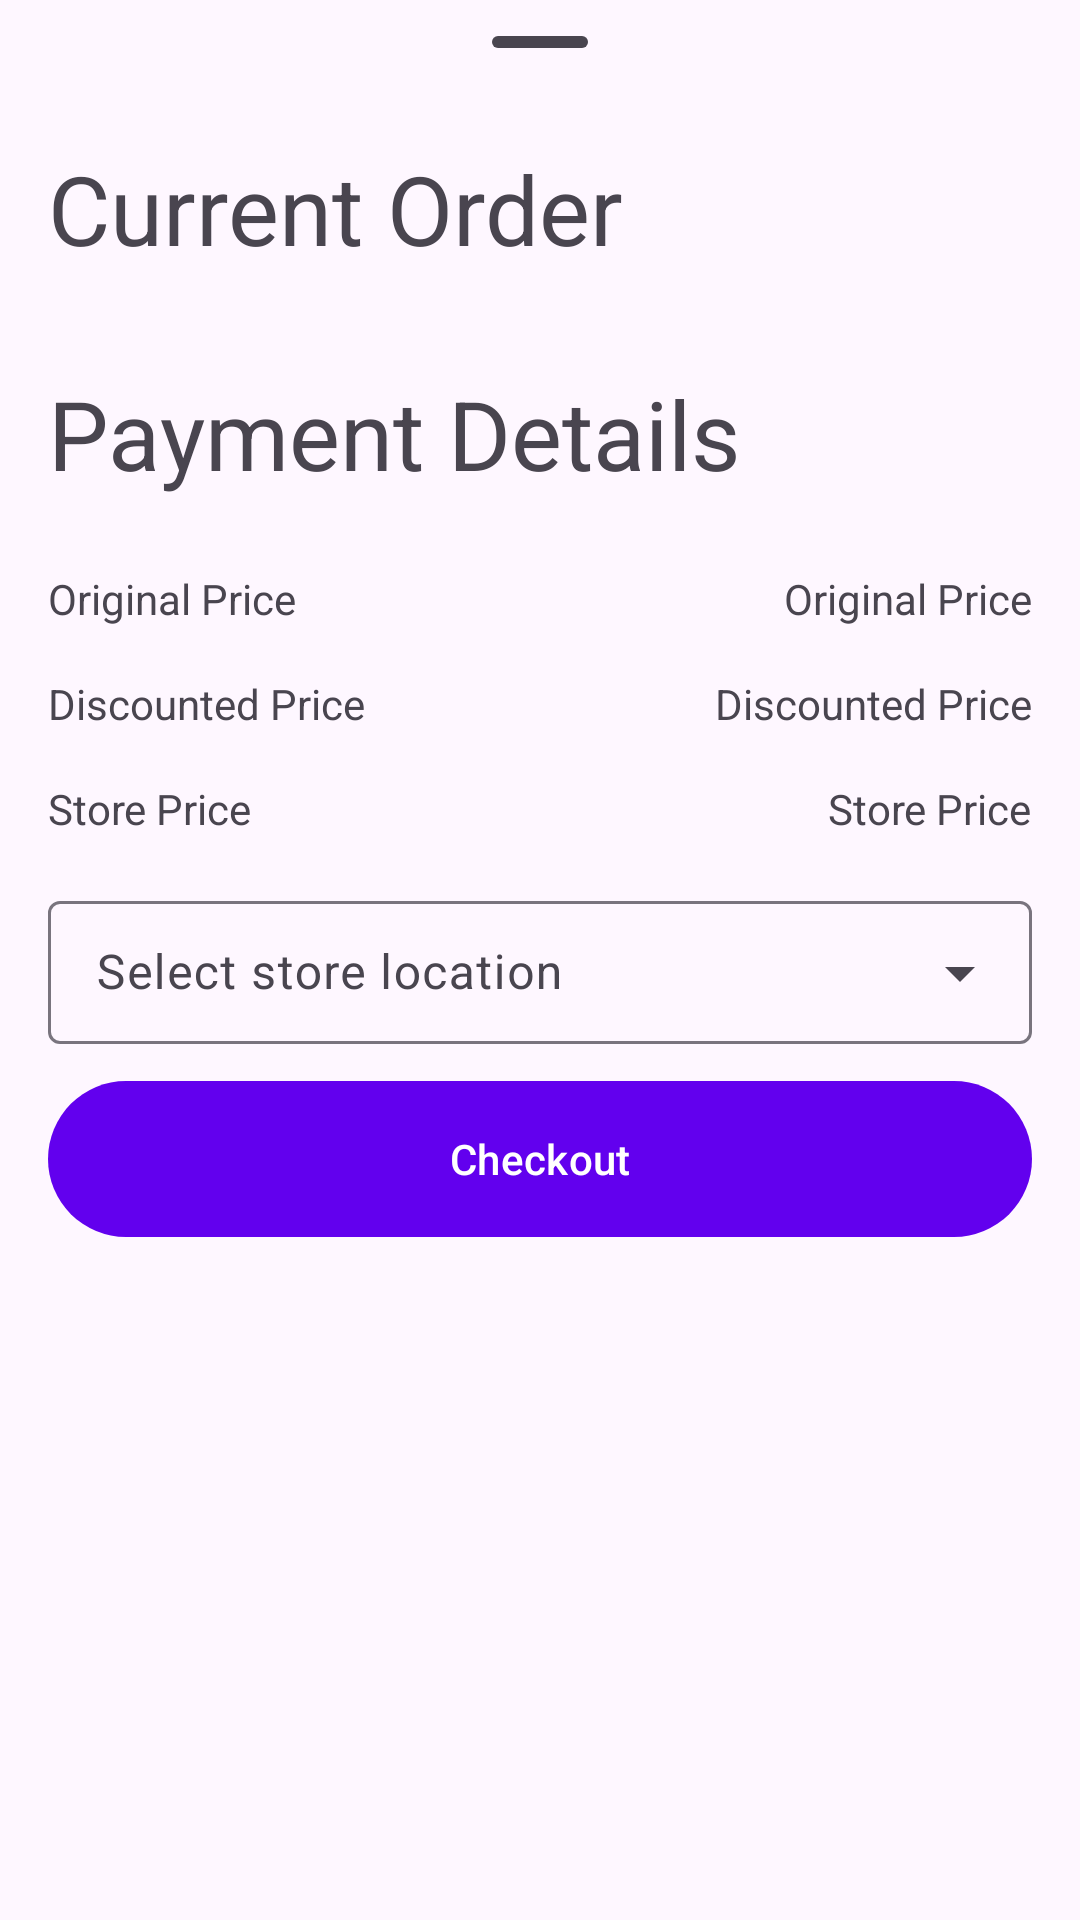

Reconstruct the res/layout file that produces this screen, plus the resources it refers to.
<!-- AndroidManifest.xml: application theme Theme.DomISM -->
<!-- res/layout/modal_bottom_sheet_content.xml -->
<?xml version="1.0" encoding="utf-8"?>
<RelativeLayout
    xmlns:android="http://schemas.android.com/apk/res/android"
    android:layout_width="match_parent"
    android:layout_height="match_parent"
    xmlns:app="http://schemas.android.com/apk/res-auto">

    <LinearLayout
        android:id="@+id/standard_bottom_sheet"
        style="@style/Widget.Material3.BottomSheet"
        android:layout_width="match_parent"
        android:layout_height="match_parent"
        app:layout_behavior="com.google.android.material.bottomsheet.BottomSheetBehavior"
        android:orientation="vertical"
        android:paddingHorizontal="16dp">

        <com.google.android.material.bottomsheet.BottomSheetDragHandleView
            android:id="@+id/drag_handle"
            android:layout_width="match_parent"
            android:layout_height="wrap_content"/>

        <TextView
            android:layout_width="match_parent"
            android:layout_height="wrap_content"
            style="@style/TextAppearance.Material3.HeadlineLarge"
            android:paddingBottom="16dp"
            android:text="Current Order"/>

        <androidx.recyclerview.widget.RecyclerView
            android:id="@+id/idrecyclerViewOrder"
            android:layout_width="match_parent"
            android:layout_height="wrap_content"
            app:layout_behavior="@string/appbar_scrolling_view_behavior"/>

        <TextView
            android:layout_width="match_parent"
            android:layout_height="wrap_content"
            style="@style/TextAppearance.Material3.HeadlineLarge"
            android:paddingVertical="16dp"
            android:text="Payment Details"/>

        <LinearLayout
            android:layout_width="match_parent"
            android:layout_height="wrap_content"
            android:paddingVertical="8dp">
            <TextView
                android:layout_width="wrap_content"
                android:layout_height="wrap_content"
                android:text="Original Price"/>
            <FrameLayout
                android:layout_width="0dp"
                android:layout_height="wrap_content"
                android:layout_weight="1"/>
            <TextView
                android:id="@+id/totalOrigPrice"
                android:layout_width="wrap_content"
                android:layout_height="wrap_content"
                android:text="Original Price"/>
        </LinearLayout>

        <LinearLayout
            android:layout_width="match_parent"
            android:layout_height="wrap_content"
            android:paddingVertical="8dp">
            <TextView
                android:layout_width="wrap_content"
                android:layout_height="wrap_content"
                android:text="Discounted Price"/>
            <FrameLayout
                android:layout_width="0dp"
                android:layout_height="wrap_content"
                android:layout_weight="1"/>
            <TextView
                android:id="@+id/totalDiscPrice"
                android:layout_width="wrap_content"
                android:layout_height="wrap_content"
                android:text="Discounted Price"/>
        </LinearLayout>

        <LinearLayout
            android:layout_width="match_parent"
            android:layout_height="wrap_content"
            android:paddingVertical="8dp">
            <TextView
                android:layout_width="wrap_content"
                android:layout_height="wrap_content"
                android:text="Store Price"/>
            <FrameLayout
                android:layout_width="0dp"
                android:layout_height="wrap_content"
                android:layout_weight="1"/>
            <TextView
                android:id="@+id/totalStorePrice"
                android:layout_width="wrap_content"
                android:layout_height="wrap_content"
                android:text="Store Price"/>
        </LinearLayout>

        <com.google.android.material.textfield.TextInputLayout
            android:id="@+id/menu"
            style="@style/Widget.Material3.TextInputLayout.OutlinedBox.Dense.ExposedDropdownMenu"
            android:layout_width="match_parent"
            android:layout_height="wrap_content"
            android:paddingVertical="8dp"
            android:hint="Select store location">

            <AutoCompleteTextView
                android:id="@+id/locationMenu"
                android:layout_width="match_parent"
                android:layout_height="wrap_content"
                android:inputType="none"
                />

        </com.google.android.material.textfield.TextInputLayout>

        <com.google.android.material.button.MaterialButton
            android:id="@+id/buttonCheckout"
            android:layout_width="match_parent"
            android:layout_height="wrap_content"
            android:text="Checkout"
            style="@style/Widget.Material3.Button.UnelevatedButton"
            android:textAllCaps="false"
            android:minHeight="60dp"
            android:layout_gravity="bottom" />

    </LinearLayout>

</RelativeLayout>
<!-- resources referenced by this layout -->
<resources>
  <style name="Theme.DomISM" parent="Theme.Material3.DayNight.NoActionBar">
          
          <item name="colorPrimary">@color/purple_500</item>
          <item name="colorPrimaryVariant">@color/purple_700</item>
          <item name="colorOnPrimary">@color/white</item>
          
          <item name="colorSecondary">@color/teal_200</item>
          <item name="colorSecondaryVariant">@color/teal_700</item>
          <item name="colorOnSecondary">@color/black</item>
          
          <item name="android:statusBarColor">@android:color/transparent</item>
          
          <item name="android:navigationBarColor">@android:color/transparent</item>
          <item name="android:windowLightStatusBar">true</item>
      </style>
  <!-- not gathered from this repository: default colours our renderer supplied (Android Studio template values) -->
  <color name="purple_500">#FF6200EE</color>
  <color name="purple_700">#FF3700B3</color>
  <color name="teal_200">#FF03DAC5</color>
  <color name="teal_700">#FF018786</color>
  <color name="black">#FF000000</color>
  <color name="white">#FFFFFFFF</color>
</resources>
